Image classification data set "SOUVIK" (KinshukP/marine-debris-classifier on GitHub). Class labels (2): no plastic, plastic.

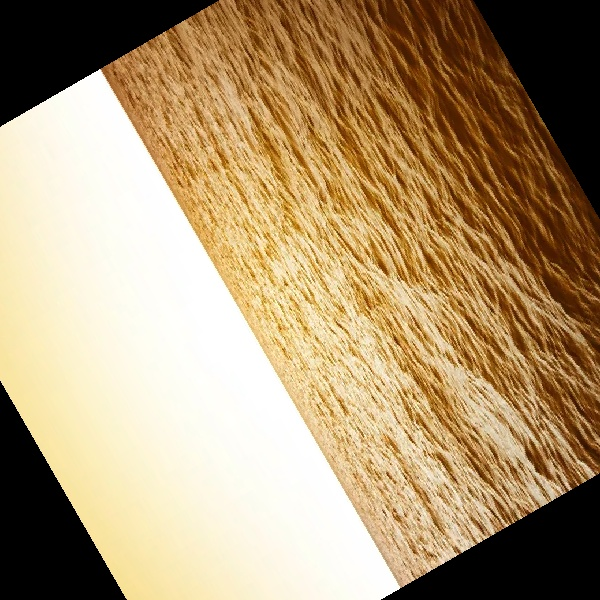
Label: no plastic

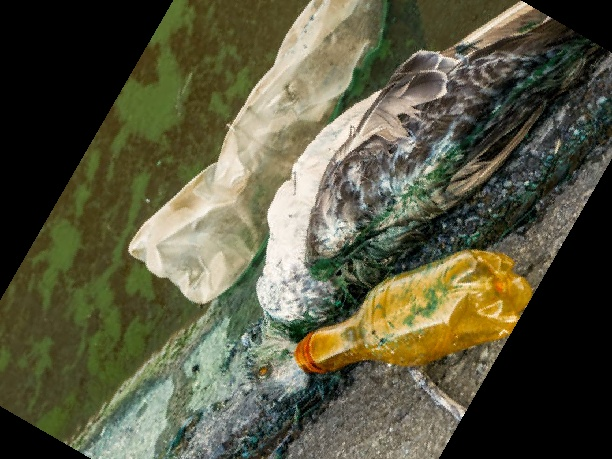
Label: plastic

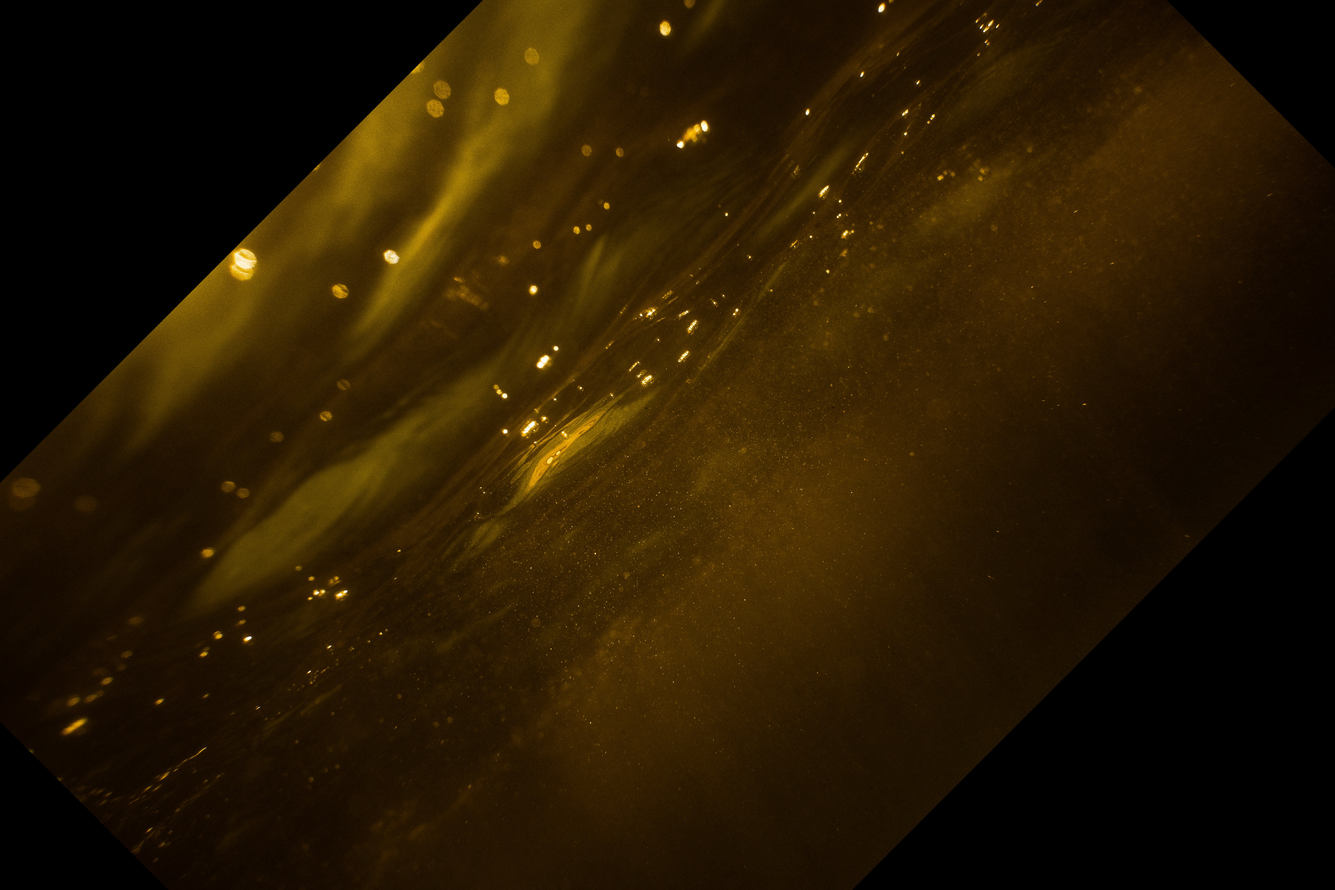
Label: no plastic

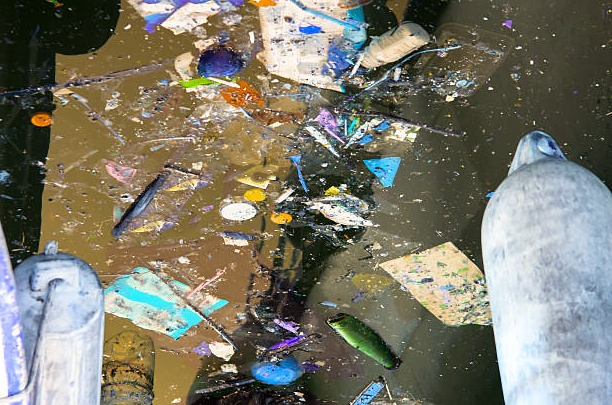
Label: plastic

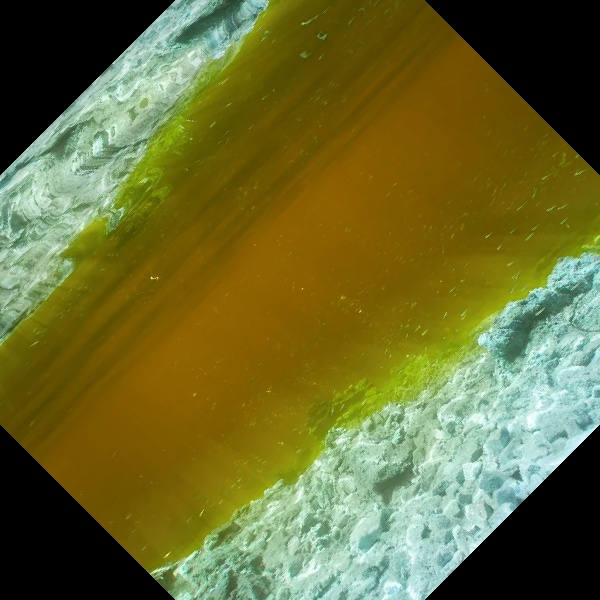
Label: no plastic

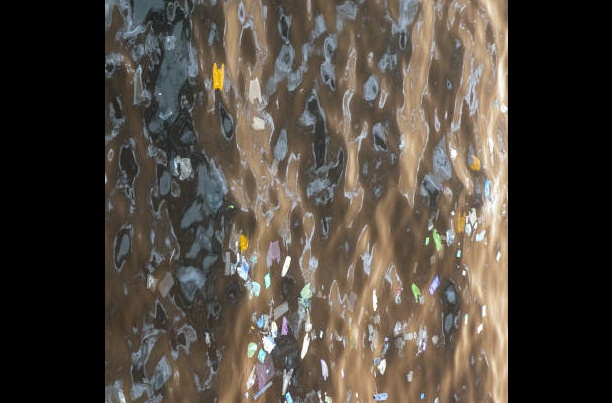
Label: plastic
